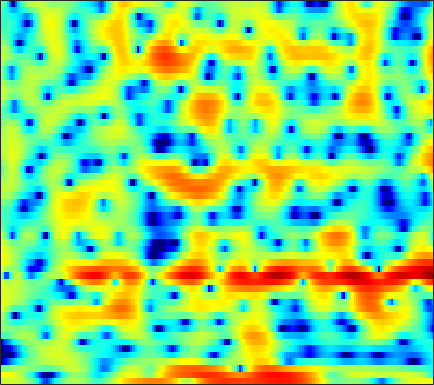

Data behind this chart, as committed beside it:
1.9286, 2.2383, 2.5874, 2.8329, 2.9414, 3.0062, 2.9755, 2.8866, 2.6738, 2.3425, 1.8803, 1.4563, 0.7641, -0.095139, -0.85711, -2.0594, -3.5307, -4.8273, -6.8976, -9.2999, -11.445, -11.878, -10.433, -8.1349
4.777, 4.671, 4.508, 4.311, 4.131, 3.837, 3.465, 3.125, 2.572, 1.888, 1.048, 0.3023, -0.8714, -2.284, -3.523, -5.437, -7.675, -9.581, -12.43, -15.52, -18.67, -20.61, -20.85, -17.73
-0.7093, -0.6511, -0.453, -0.1627, 0.07366, 0.3918, 0.6659, 0.8287, 0.974, 1.026, 0.983, 0.8903, 0.6841, 0.3942, 0.1335, -0.2519, -0.6535, -0.9403, -1.266, -1.525, -1.687, -1.727, -1.665, -1.465
-18.41, -16.02, -13.53, -11.52, -10.19, -8.567, -7.08, -6.05, -4.805, -3.706, -2.737, -2.089, -1.337, -0.6981, -0.2819, 0.1933, 0.5931, 0.8582, 1.176, 1.456, 1.709, 1.887, 2.104, 2.299
-23.68, -25.96, -31.42, -30.5, -24.11, -18.42, -14.42, -12.02, -9.373, -7.213, -5.409, -4.251, -2.924, -1.8, -1.063, -0.2173, 0.4982, 0.9648, 1.501, 1.951, 2.326, 2.56, 2.814, 2.999
-18.18, -17.88, -17.12, -15.96, -14.84, -12.98, -10.98, -9.488, -7.58, -5.836, -4.307, -3.304, -2.138, -1.161, -0.5268, 0.1988, 0.8044, 1.191, 1.634, 2.001, 2.304, 2.494, 2.714, 2.882
-15.95, -13.56, -10.97, -8.905, -7.596, -6.074, -4.719, -3.787, -2.674, -1.714, -0.9097, -0.4029, 0.1386, 0.5287, 0.7321, 0.8785, 0.8964, 0.85, 0.7517, 0.6677, 0.6864, 0.7996, 1.093, 1.497
-2.658, -2.39, -1.938, -1.42, -0.9955, -0.4373, 0.07828, 0.4441, 0.8702, 1.205, 1.429, 1.514, 1.508, 1.319, 1.022, 0.3709, -0.6304, -1.681, -3.615, -6.353, -9.731, -10.75, -7.703, -4.092
0.5954, 0.4438, 0.2623, 0.1098, 0.02075, -0.06283, -0.1068, -0.1056, -0.0876, -0.04163, 0.002783, 0.004569, -0.07202, -0.2718, -0.5191, -1.003, -1.667, -2.306, -3.3, -4.345, -5.109, -5.136, -4.251, -2.713
1.1, 0.4776, -0.4465, -1.469, -2.252, -3.178, -3.831, -4.043, -3.964, -3.578, -3.09, -2.756, -2.411, -2.192, -2.092, -2.026, -1.984, -1.967, -1.899, -1.731, -1.395, -1.028, -0.3918, 0.347
2.212, 1.161, -0.6176, -3.04, -5.522, -10.45, -21.07, -20.61, -11.39, -7.481, -5.374, -4.435, -3.761, -3.523, -3.535, -3.723, -3.941, -3.969, -3.663, -2.953, -1.949, -1.105, 0.0277, 1.1
3.895, 3.24, 2.174, 0.9042, -0.1291, -1.448, -2.395, -2.732, -2.744, -2.486, -2.345, -2.41, -2.798, -3.727, -4.886, -7.341, -11.51, -17, -18.43, -10.33, -5.903, -3.668, -1.504, 0.09137
3.657, 3.583, 3.341, 2.993, 2.665, 2.192, 1.744, 1.431, 1.026, 0.6014, 0.126, -0.2978, -1.007, -1.926, -2.737, -3.888, -4.976, -5.596, -5.736, -5.073, -4.011, -3.216, -2.286, -1.532
2.95, 3.105, 3.152, 3.073, 2.957, 2.743, 2.461, 2.228, 1.885, 1.492, 1.078, 0.7258, 0.2042, -0.3295, -0.7147, -1.212, -1.685, -1.982, -2.242, -2.434, -2.58, -2.693, -2.862, -3.116
3.258, 3.185, 3.035, 2.86, 2.744, 2.6, 2.411, 2.245, 1.992, 1.666, 1.288, 0.9669, 0.5426, 0.1664, -0.1239, -0.5123, -0.8338, -1.035, -1.301, -1.647, -2.087, -2.512, -3.249, -4.307
3.861, 3.005, 2.095, 1.67, 1.692, 1.944, 2.234, 2.327, 2.226, 1.897, 1.323, 0.8357, 0.1436, -0.4904, -0.824, -0.9908, -0.9129, -0.7934, -0.6673, -0.5585, -0.5816, -0.7794, -1.364, -2.359
2.52, -1.215, -11.18, -11.18, -4.248, -0.3994, 1.389, 1.943, 1.881, 1.07, -0.4786, -2.147, -5.074, -8.233, -9.316, -7.959, -5.824, -4.469, -2.989, -1.654, -0.5704, 0.1101, 0.8167, 1.327
4.043, 2.838, 1.522, 0.7843, 0.6196, 0.6734, 0.5971, 0.2983, -0.4951, -1.856, -3.855, -5.882, -9.097, -12.62, -14.36, -14.22, -13.89, -13.87, -12.82, -10.38, -7.401, -5.379, -3.019, -1.147
4.937, 4.374, 3.648, 2.962, 2.46, 1.802, 1.07, 0.4412, -0.5328, -1.698, -3.051, -4.163, -5.808, -7.532, -8.844, -10.86, -13.26, -15.26, -16.99, -14.08, -10.14, -7.655, -4.946, -2.861
4.586, 4.192, 3.621, 3.032, 2.574, 1.927, 1.264, 0.7478, 0.01024, -0.7881, -1.645, -2.327, -3.276, -4.195, -4.898, -5.776, -6.404, -6.734, -6.767, -6.303, -5.487, -4.695, -3.534, -2.417
3.961, 3.564, 2.967, 2.352, 1.905, 1.346, 0.8716, 0.5524, 0.1646, -0.2115, -0.6086, -0.9361, -1.387, -1.905, -2.311, -2.818, -3.32, -3.627, -3.859, -3.917, -3.709, -3.361, -2.741, -1.976
3.675, 2.974, 1.899, 0.7625, 0.01228, -0.6582, -0.8703, -0.7534, -0.3993, -0.006253, 0.2763, 0.3831, 0.3433, 0.0838, -0.2208, -0.8314, -1.69, -2.431, -3.597, -4.747, -5.346, -5.161, -4.052, -2.44
2.995, 1.729, -0.5554, -3.929, -7.583, -13.05, -9.5, -5.924, -2.785, -0.828, 0.4138, 1.003, 1.393, 1.437, 1.23, 0.5882, -0.4706, -1.677, -4.102, -8.137, -16.75, -16.87, -7.59, -2.904
0.5237, -0.4297, -2.019, -3.911, -5.338, -6.469, -6.184, -5.229, -3.783, -2.534, -1.592, -1.076, -0.5962, -0.3529, -0.3384, -0.4775, -0.8326, -1.221, -1.793, -2.345, -2.515, -2.244, -1.32, -0.03251
-1.324, -1.673, -2.265, -2.894, -3.357, -3.837, -4.141, -4.224, -4.202, -4.045, -3.812, -3.595, -3.257, -2.921, -2.66, -2.309, -2.009, -1.772, -1.437, -1.06, -0.573, -0.1388, 0.5415, 1.285
-2.243, -2.253, -2.473, -2.875, -3.279, -3.966, -4.719, -5.35, -6.173, -6.865, -7.231, -7.217, -6.827, -6.136, -5.478, -4.604, -3.724, -3.07, -2.246, -1.394, -0.5467, 0.09259, 0.9465, 1.768
-2.043, -1.895, -1.977, -2.412, -2.952, -4, -5.498, -6.971, -9.535, -13.04, -16.75, -16.91, -13.74, -10.75, -9.09, -7.404, -6.016, -5.114, -3.937, -2.73, -1.519, -0.6018, 0.5824, 1.702
-0.4967, -0.3293, -0.3856, -0.7749, -1.299, -2.313, -3.774, -5.158, -7.503, -10.3, -12.69, -13.1, -11.99, -10.51, -9.774, -9.175, -8.886, -8.625, -7.663, -6.035, -3.986, -2.439, -0.564, 1.067
1.328, 1.5, 1.512, 1.312, 0.9954, 0.3765, -0.453, -1.207, -2.305, -3.419, -4.465, -5.152, -5.973, -6.847, -7.772, -9.577, -13.04, -18.31, -26.8, -12.53, -6.93, -4.17, -1.484, 0.4877
1.804, 2.075, 2.287, 2.324, 2.226, 1.933, 1.462, 0.9948, 0.2868, -0.5004, -1.335, -1.975, -2.822, -3.731, -4.405, -5.374, -6.184, -6.597, -6.324, -5.148, -3.392, -2.078, -0.5294, 0.6661
0.7455, 1.283, 1.877, 2.225, 2.339, 2.262, 1.942, 1.575, 0.8913, 0.06608, -0.8107, -1.462, -2.243, -2.785, -3.029, -3.122, -2.94, -2.647, -2.067, -1.368, -0.5481, 0.04092, 0.7461, 1.22
-1.292, -0.08241, 1.146, 1.974, 2.313, 2.413, 2.119, 1.632, 0.6275, -0.7907, -2.575, -4.042, -5.788, -6.481, -6.138, -4.914, -3.601, -2.621, -1.482, -0.4393, 0.4143, 0.973, 1.564, 1.954
-3.012, -1.015, 0.8136, 2.005, 2.506, 2.737, 2.449, 1.86, 0.6235, -1.323, -4.223, -7.339, -14.14, -19.5, -13.01, -8.097, -5.455, -4.064, -2.709, -1.507, -0.4876, 0.2307, 1.055, 1.739
-1.2, 0.1096, 1.522, 2.485, 2.938, 3.165, 2.985, 2.594, 1.726, 0.4925, -1.06, -2.332, -3.918, -5.005, -5.497, -5.785, -6.053, -6.215, -6.307, -5.741, -4.456, -3.245, -1.674, -0.3457
0.8167, 1.573, 2.417, 3.043, 3.35, 3.525, 3.44, 3.22, 2.68, 1.932, 0.9956, 0.2028, -0.9429, -2.243, -3.317, -5.17, -7.717, -10.63, -17.99, -23.93, -11.89, -8.032, -4.785, -2.733
1.397, 1.962, 2.581, 3.04, 3.256, 3.393, 3.336, 3.161, 2.789, 2.253, 1.585, 0.9919, 0.0795, -0.952, -1.837, -3.125, -4.593, -5.63, -6.743, -6.973, -6.194, -5.292, -4.056, -3.102
1.274, 1.784, 2.351, 2.746, 2.938, 3.036, 2.961, 2.796, 2.465, 2.005, 1.451, 0.989, 0.3473, -0.2806, -0.7437, -1.283, -1.742, -2.054, -2.294, -2.406, -2.362, -2.298, -2.266, -2.363
0.9721, 1.565, 2.176, 2.59, 2.769, 2.814, 2.659, 2.426, 1.938, 1.308, 0.5837, 0.0526, -0.5524, -0.9808, -1.1, -1.097, -0.8914, -0.7063, -0.4455, -0.2254, -0.1281, -0.15, -0.3791, -0.8762
0.2923, 1.101, 1.88, 2.359, 2.514, 2.489, 2.187, 1.766, 0.9309, -0.2392, -1.765, -3.112, -4.904, -5.782, -5.336, -3.775, -2.062, -0.9045, 0.2692, 1.112, 1.609, 1.78, 1.759, 1.412
-1.002, -0.1422, 0.6122, 0.9855, 1.043, 0.909, 0.5222, 0.04053, -0.8383, -2.148, -4.127, -6.357, -11.08, -16.82, -12.51, -6.757, -3.238, -1.399, 0.3309, 1.521, 2.285, 2.638, 2.866, 2.829
-1.557, -1.283, -1.222, -1.501, -1.839, -2.369, -2.788, -2.985, -3.131, -3.291, -3.554, -3.812, -4.049, -3.925, -3.442, -2.391, -1.187, -0.306, 0.6681, 1.421, 2.015, 2.325, 2.588, 2.719
-0.6705, -1.117, -2.195, -3.887, -5.594, -8.355, -10.12, -9.221, -6.813, -4.686, -3.147, -2.28, -1.425, -0.7656, -0.3618, 0.1506, 0.5493, 0.7864, 1.039, 1.203, 1.335, 1.44, 1.615, 1.836
1.464, 0.7462, -0.6404, -2.642, -4.658, -8.11, -10.46, -9.047, -5.774, -3.128, -1.259, -0.25, 0.6881, 1.292, 1.536, 1.604, 1.419, 1.079, 0.4417, -0.3554, -1.188, -1.579, -1.535, -0.8981
2.952, 2.43, 1.618, 0.7198, 0.04743, -0.6556, -0.9683, -0.8731, -0.3866, 0.3202, 1.042, 1.489, 1.932, 2.129, 2.1, 1.742, 1.007, 0.1494, -1.588, -4.288, -8.641, -14.07, -14.6, -7.865
2.851, 2.421, 1.821, 1.258, 0.9017, 0.5983, 0.4942, 0.5484, 0.7969, 1.144, 1.504, 1.744, 1.965, 1.989, 1.865, 1.491, 0.796, 0.04544, -1.288, -3.001, -4.921, -6.057, -6.315, -5.224
2.092, 1.407, 0.4324, -0.4751, -0.975, -1.301, -1.157, -0.8127, -0.1827, 0.4957, 1.108, 1.494, 1.852, 2.039, 2.049, 1.915, 1.603, 1.265, 0.7175, 0.1189, -0.451, -0.7922, -1.102, -1.248
1.123, -0.1908, -2.444, -5.312, -7.566, -8.799, -6.737, -4.694, -2.467, -0.8069, 0.4018, 1.057, 1.667, 2.052, 2.208, 2.251, 2.189, 2.098, 1.923, 1.728, 1.557, 1.423, 1.231, 0.99
1.031, -0.3271, -2.718, -5.941, -8.735, -10.38, -7.646, -5.298, -2.939, -1.259, -0.1016, 0.4955, 1.031, 1.285, 1.349, 1.303, 1.18, 1.091, 1.05, 1.129, 1.309, 1.48, 1.698, 1.808
1.968, 1.295, 0.2677, -0.7611, -1.395, -1.894, -1.926, -1.695, -1.235, -0.7336, -0.3316, -0.1343, -0.0451, -0.254, -0.5846, -1.261, -2.161, -2.812, -3.168, -2.643, -1.481, -0.4709, 0.7088, 1.579
2.484, 2.211, 1.692, 1.034, 0.4831, -0.2305, -0.8588, -1.253, -1.52, -1.595, -1.497, -1.404, -1.426, -1.73, -2.33, -3.786, -6.524, -10.23, -24.67, -12.1, -5.37, -2.464, 0.07379, 1.681
1.899, 1.742, 1.2, 0.3065, -0.6066, -2.128, -3.934, -5.357, -6.821, -6.902, -5.765, -4.72, -3.591, -2.88, -2.683, -2.855, -3.404, -3.83, -3.928, -2.955, -1.262, 0.07868, 1.632, 2.762
0.525, 0.3042, -0.3464, -1.429, -2.562, -4.672, -7.838, -11.39, -19.77, -17.9, -11.02, -8.148, -5.624, -3.958, -3, -2.025, -1.244, -0.7371, 0.00669, 0.8062, 1.649, 2.248, 2.942, 3.465
-0.9243, -1.096, -1.524, -2.255, -2.991, -4.238, -5.707, -6.776, -7.84, -8.092, -7.532, -6.832, -5.655, -4.425, -3.494, -2.251, -1.071, -0.2446, 0.7725, 1.675, 2.459, 2.935, 3.403, 3.656
-2.365, -2.151, -2.098, -2.327, -2.686, -3.351, -4.149, -4.793, -5.718, -6.559, -7.265, -7.561, -7.408, -6.46, -5.338, -3.566, -1.789, -0.5487, 0.854, 2, 2.89, 3.394, 3.842, 4.009
-3.574, -2.882, -2.463, -2.435, -2.627, -3.093, -3.794, -4.511, -5.711, -7.438, -10.09, -13.17, -19.82, -15.38, -10.24, -5.752, -2.644, -0.8806, 0.9361, 2.295, 3.256, 3.771, 4.191, 4.338
-3.157, -2.919, -2.939, -3.249, -3.572, -4.07, -4.589, -4.999, -5.61, -6.438, -7.533, -8.424, -8.945, -7.814, -6.114, -3.648, -1.492, -0.1513, 1.288, 2.366, 3.127, 3.513, 3.812, 3.9
-1.664, -2.343, -3.529, -5.047, -6.252, -7.489, -7.65, -7.063, -6.031, -5.033, -4.197, -3.634, -2.883, -2.008, -1.27, -0.2587, 0.6874, 1.295, 1.957, 2.409, 2.698, 2.802, 2.844, 2.776
0.5141, -0.6717, -2.831, -6.027, -9.763, -20.66, -16.82, -10.29, -5.973, -3.38, -1.626, -0.6234, 0.4102, 1.223, 1.707, 2.197, 2.499, 2.588, 2.518, 2.243, 1.796, 1.407, 0.9071, 0.5369
